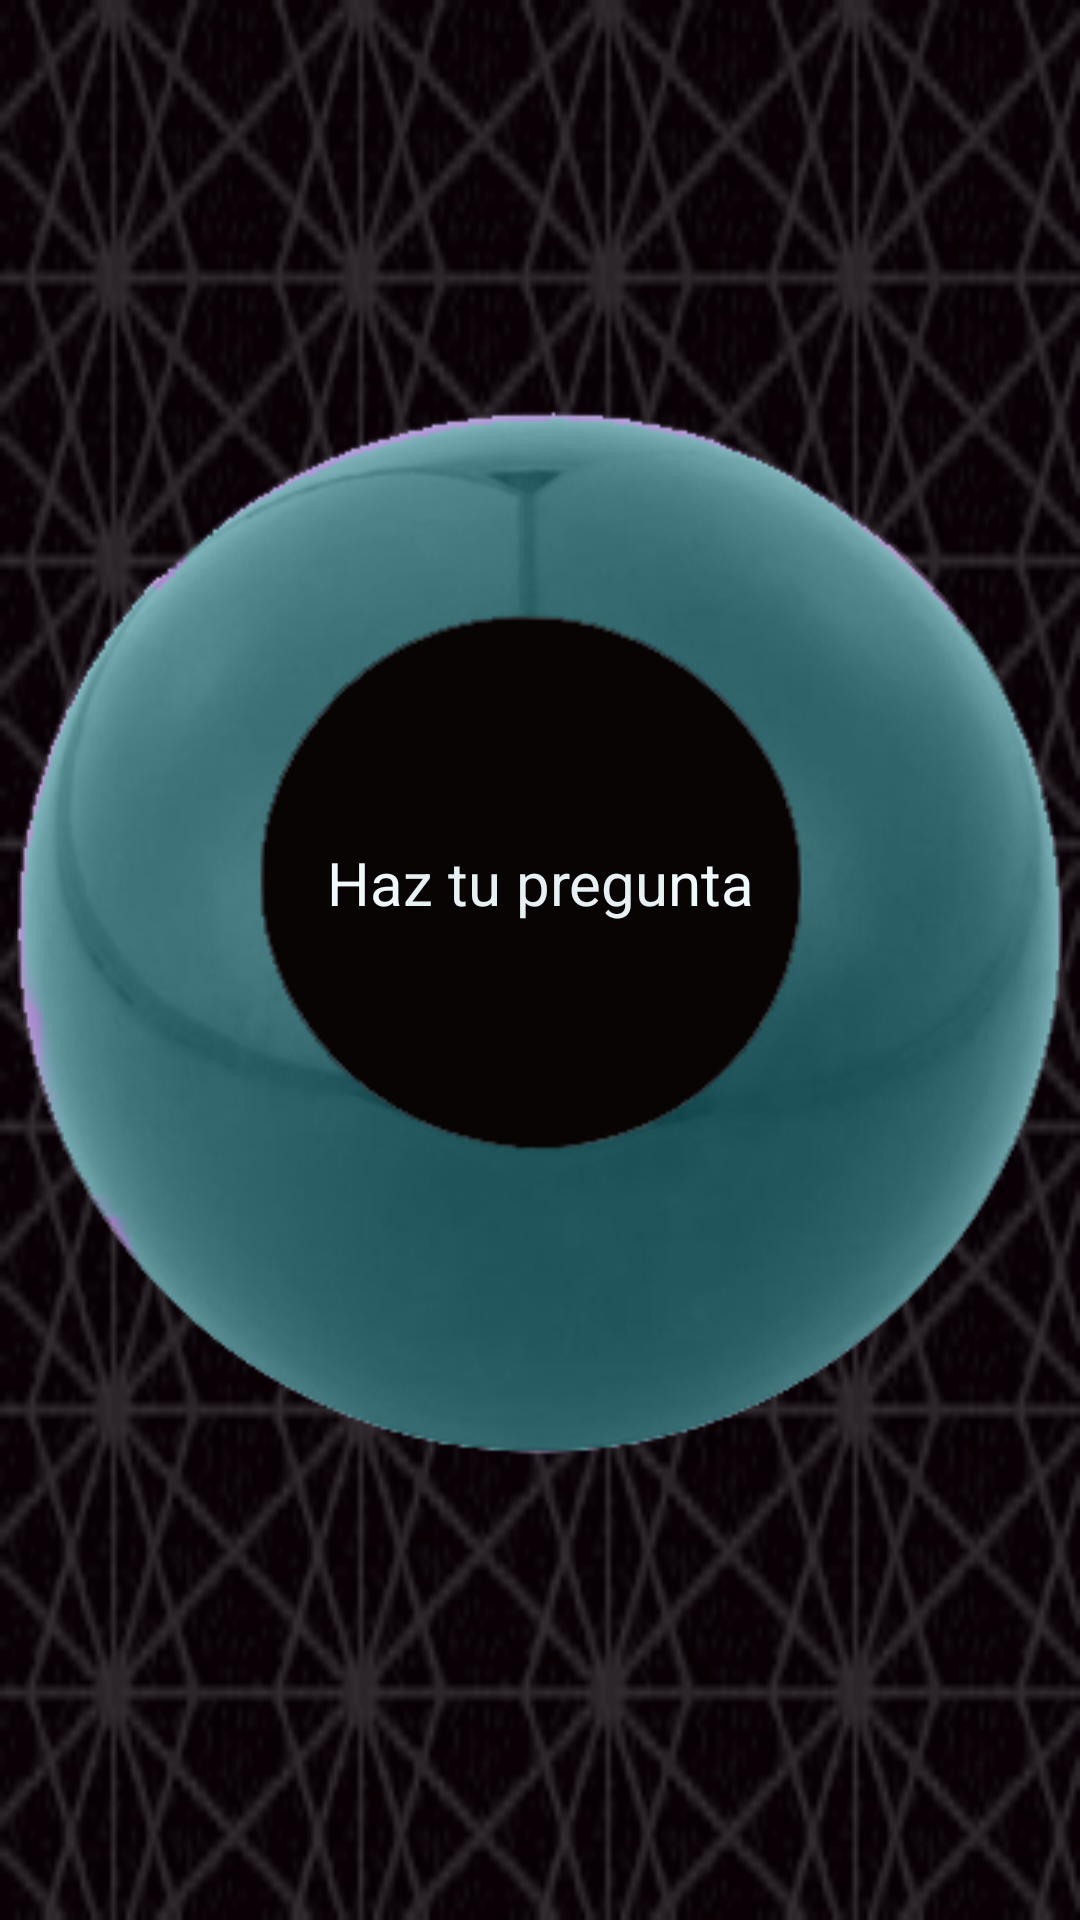

Reconstruct the res/layout file that produces this screen, plus the resources it refers to.
<!-- AndroidManifest.xml: application theme AppTheme -->
<!-- res/layout/activity_jugar.xml -->
<?xml version="1.0" encoding="utf-8"?>
<android.support.constraint.ConstraintLayout xmlns:android="http://schemas.android.com/apk/res/android"
    xmlns:app="http://schemas.android.com/apk/res-auto"
    xmlns:tools="http://schemas.android.com/tools"
    android:layout_width="match_parent"
    android:layout_height="match_parent"
    android:background="@drawable/imgboton"
    tools:context="com.example.bolivar.magic8ballx.JugarActivity">

    <ImageView
        android:id="@+id/imagejugar"
        android:layout_width="wrap_content"
        android:layout_height="0dp"
        android:layout_marginBottom="70dp"
        android:layout_marginEnd="8dp"
        android:layout_marginStart="8dp"
        android:layout_marginTop="50dp"
        android:foregroundGravity="center"
        app:layout_constraintBottom_toBottomOf="parent"
        app:layout_constraintEnd_toEndOf="parent"
        app:layout_constraintStart_toStartOf="parent"
        app:layout_constraintTop_toTopOf="parent"
        app:srcCompat="@drawable/bolagris" />

    <TextView
        android:id="@+id/iniciopreguntatext"
        android:layout_width="wrap_content"
        android:layout_height="wrap_content"
        android:layout_marginBottom="40dp"
        android:layout_marginEnd="8dp"
        android:layout_marginStart="8dp"
        android:layout_marginTop="8dp"
        android:gravity="center"
        android:text="@string/makepregunta_text_text"
        android:textColor="@color/white"
        android:textSize="20sp"
        app:layout_constraintBottom_toBottomOf="@+id/imagejugar"
        app:layout_constraintEnd_toEndOf="@+id/imagejugar"
        app:layout_constraintStart_toStartOf="@+id/imagejugar"
        app:layout_constraintTop_toTopOf="@+id/imagejugar" />

    <Button
        android:id="@+id/boton_nosensor"
        android:background="@color/transp"
        android:layout_width="wrap_content"
        android:layout_height="96dp"
        android:layout_marginBottom="8dp"
        android:layout_marginEnd="8dp"
        android:layout_marginStart="8dp"
        android:layout_marginTop="8dp"
        app:layout_constraintBottom_toBottomOf="@+id/imagejugar"
        app:layout_constraintEnd_toEndOf="@+id/imagejugar"
        app:layout_constraintStart_toStartOf="@+id/imagejugar"
        app:layout_constraintTop_toTopOf="@+id/imagejugar" />
</android.support.constraint.ConstraintLayout>
<!-- resources referenced by this layout -->
<resources>
  <color name="transp">#07000000</color>
  <color name="white">#EFF8FB</color>
  <!-- drawable bolagris: png bitmap (drawable, 60187 bytes) -->
  <!-- drawable imgboton: png bitmap (drawable, 6233 bytes) -->
  <string name="makepregunta_text_text">Haz tu pregunta</string>
  <style name="AppTheme" parent="Theme.AppCompat.Light.DarkActionBar">
          
          <item name="colorPrimary">#040062</item>
          <item name="colorPrimaryDark">#040052</item>
          <item name="colorAccent">@color/colorAccent</item>
      </style>
  <color name="colorAccent">#FF4081</color>
</resources>
